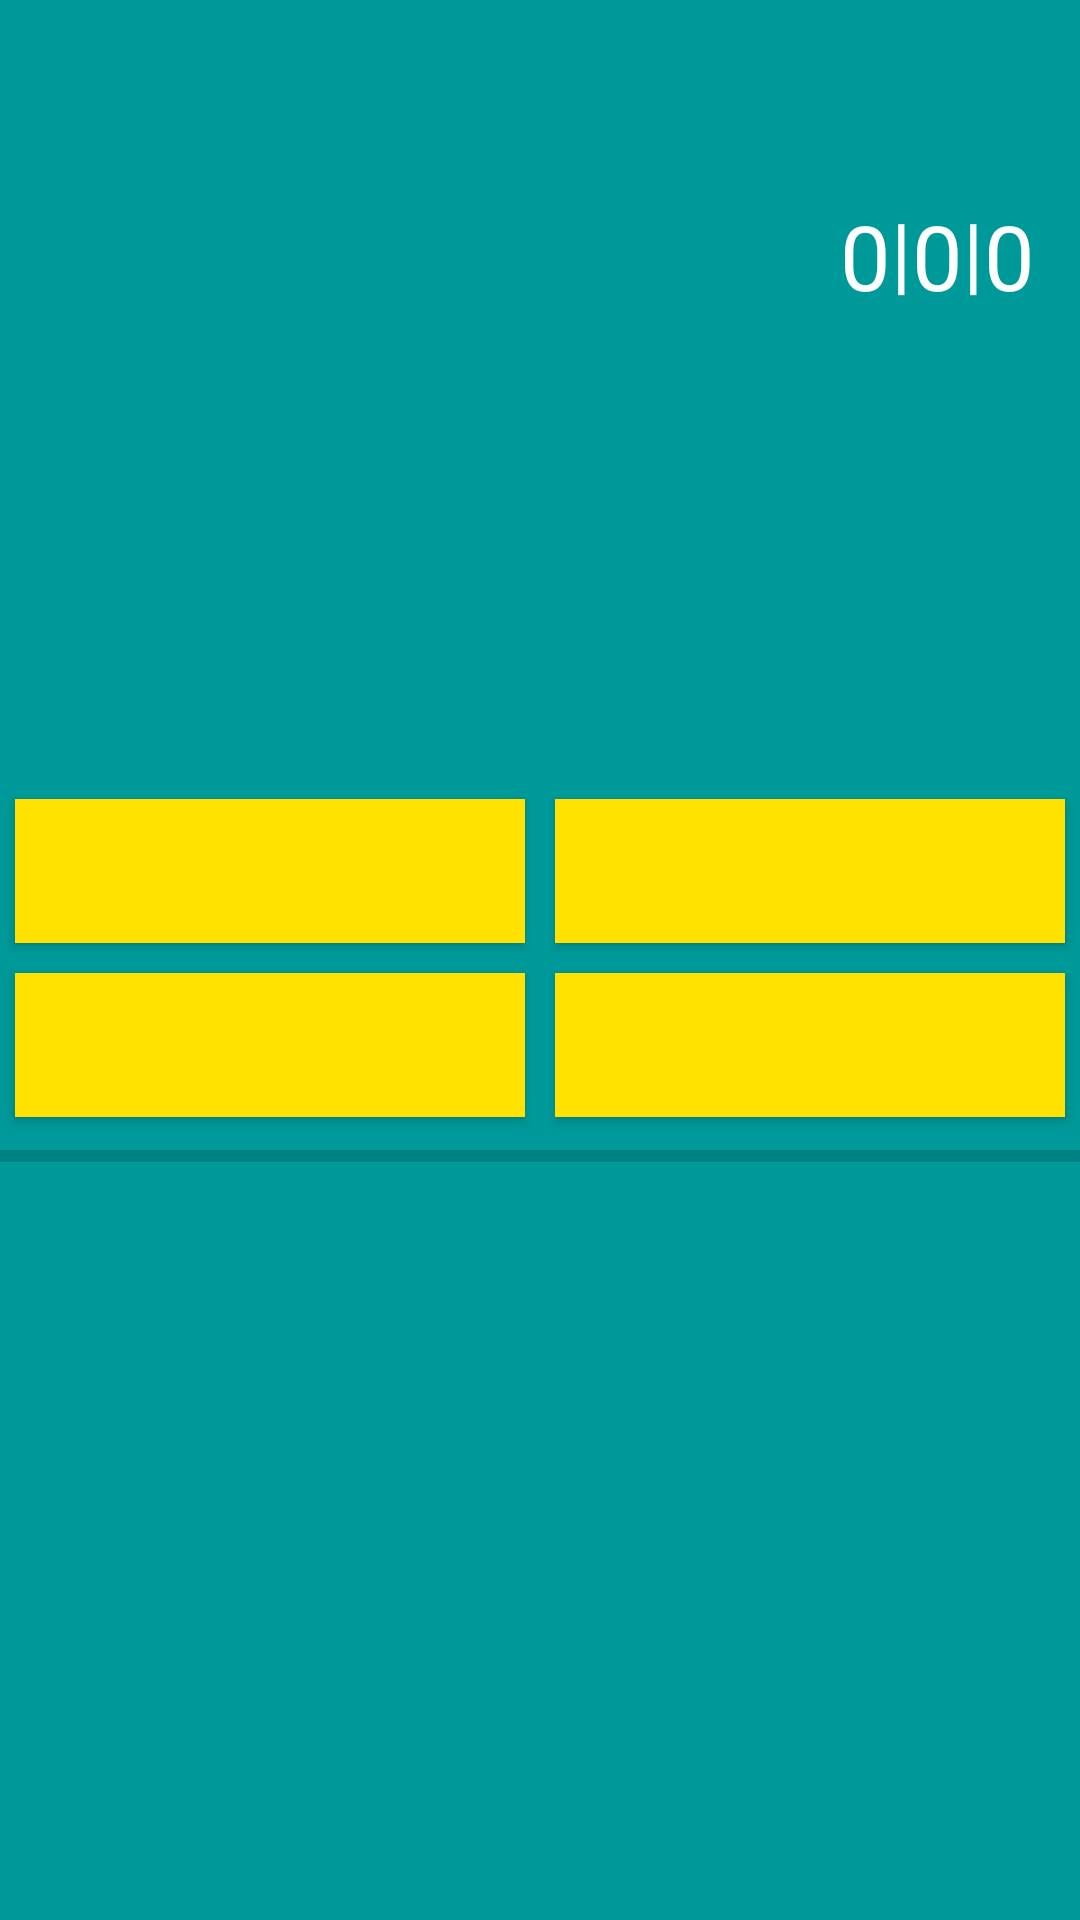

Android layout source for this screen:
<!-- AndroidManifest.xml: application theme AppTheme -->
<!-- res/layout/classic_countries.xml -->
<?xml version="1.0" encoding="utf-8"?>
<RelativeLayout xmlns:android="http://schemas.android.com/apk/res/android"
    xmlns:tools="http://schemas.android.com/tools"
    android:layout_width="match_parent" android:layout_height="match_parent"
    android:background="@color/layout_bg"
    tools:context=".ClassicCountries">


    <LinearLayout
        android:orientation="vertical"
        android:layout_width="match_parent"
        android:layout_height="wrap_content"
        android:weightSum="1"
        android:layout_marginTop="65dp">

        <LinearLayout
            android:orientation="horizontal"
            android:layout_width="fill_parent"
            android:layout_height="wrap_content"
            android:layout_weight="0.14"

            android:weightSum="1"
            android:gravity="end">

            <TextView
                android:layout_width="wrap_content"
                android:layout_height="wrap_content"
                android:text="0"
                android:id="@+id/cc_tv2"
                android:layout_marginBottom="31dp"
                android:textAppearance="@style/Base.TextAppearance.AppCompat.Large"
                android:textColor="@color/white_color"
                android:textSize="30sp" />

            <TextView
                android:layout_width="wrap_content"
                android:layout_height="wrap_content"
                android:layout_marginBottom="30dp"
                android:textAppearance="@style/Base.TextAppearance.AppCompat.Large"
                android:text="|"
                android:textSize="28sp"
                android:textColor="@color/white_color"
                android:layout_gravity="top|bottom" />

            <TextView
                android:layout_width="wrap_content"
                android:layout_height="wrap_content"
                android:text="0"
                android:id="@+id/cc_tv3"
                android:layout_marginBottom="31dp"
                android:textAppearance="@style/Base.TextAppearance.AppCompat.Large"
                android:textColor="@color/white_color"
                android:textSize="30sp" />

            <TextView
                android:layout_width="wrap_content"
                android:layout_height="wrap_content"
                android:text="|"
                android:textSize="28sp"
                android:layout_marginBottom="30dp"
                android:textAppearance="@style/Base.TextAppearance.AppCompat.Large"
                android:textColor="@color/white_color"
                android:layout_gravity="top|bottom" />

            <TextView
                android:layout_width="wrap_content"
                android:layout_height="wrap_content"
                android:text="0"
                android:id="@+id/cc_tv4"
                android:layout_marginBottom="31dp"
                android:textAppearance="@style/Base.TextAppearance.AppCompat.Large"
                android:textColor="@color/white_color"
                android:textSize="30sp"
                android:layout_marginRight="15dp" />

        </LinearLayout>

        <LinearLayout
            android:orientation="horizontal"
            android:layout_width="match_parent"
            android:layout_height="match_parent">

            <TextView
                android:layout_width="fill_parent"
                android:layout_height="70dp"
                android:id="@+id/cc_tv1"
                android:textAlignment="center"


                android:nestedScrollingEnabled="true"
                android:textAppearance="@style/Base.TextAppearance.AppCompat.Large"
                android:layout_marginTop="55dp"
                android:gravity="center_vertical|center_horizontal"
                android:textColor="@color/text_color" />
        </LinearLayout>

        <LinearLayout
            android:orientation="horizontal"
            android:layout_width="match_parent"
            android:layout_height="match_parent"
            android:weightSum="1"
            android:layout_weight="1">

            <Button
                android:layout_width="0dp"
                android:layout_height="wrap_content"
                android:id="@+id/cc_btn1"
                android:layout_weight="0.5"
                android:layout_margin="5dp"
                android:background="@color/btn_bg" />

            <Button
                android:layout_width="0dp"
                android:layout_height="wrap_content"
                android:id="@+id/cc_btn2"
                android:layout_weight="0.5"
                android:background="@color/btn_bg"
                android:layout_margin="5dp" />
        </LinearLayout>

        <LinearLayout
            android:orientation="horizontal"
            android:layout_width="match_parent"
            android:layout_height="match_parent"
            android:layout_weight="1"
            android:weightSum="1">

            <Button
                android:layout_width="0dp"
                android:layout_height="wrap_content"
                android:id="@+id/cc_btn3"
                android:layout_weight="0.5"
                android:background="@color/btn_bg"
                android:layout_margin="5dp" />

            <Button
                android:layout_width="0dp"
                android:layout_height="wrap_content"
                android:id="@+id/cc_btn4"
                android:layout_weight="0.5"
                android:background="@color/btn_bg"
                android:layout_margin="5dp" />
        </LinearLayout>

        <LinearLayout
            android:orientation="horizontal"
            android:layout_width="match_parent"
            android:layout_height="match_parent">

            <Button
                android:layout_width="fill_parent"
                android:layout_height="wrap_content"
                android:text="@string/again"
                android:id="@+id/cc_btn5"
                android:background="@color/btn_bg"
                android:visibility="gone"
                />
        </LinearLayout>

        <LinearLayout
            android:orientation="horizontal"
            android:layout_width="fill_parent"
            android:layout_height="wrap_content">

            <ProgressBar
                style="?android:attr/progressBarStyleHorizontal"
                android:layout_width="match_parent"
                android:layout_height="fill_parent"
                android:id="@+id/cc_prb"
                android:indeterminate="false"
                />

        </LinearLayout>

    </LinearLayout>


</RelativeLayout>
<!-- resources referenced by this layout -->
<resources>
  <color name="btn_bg">#FFE200</color>
  <color name="layout_bg">#009999</color>
  <color name="text_color">#ffffff</color>
  <color name="white_color">#fff</color>
  <string name="again">Начать заново</string>
  <style name="AppTheme" parent="Theme.AppCompat.Light.DarkActionBar">
          
      </style>
</resources>
